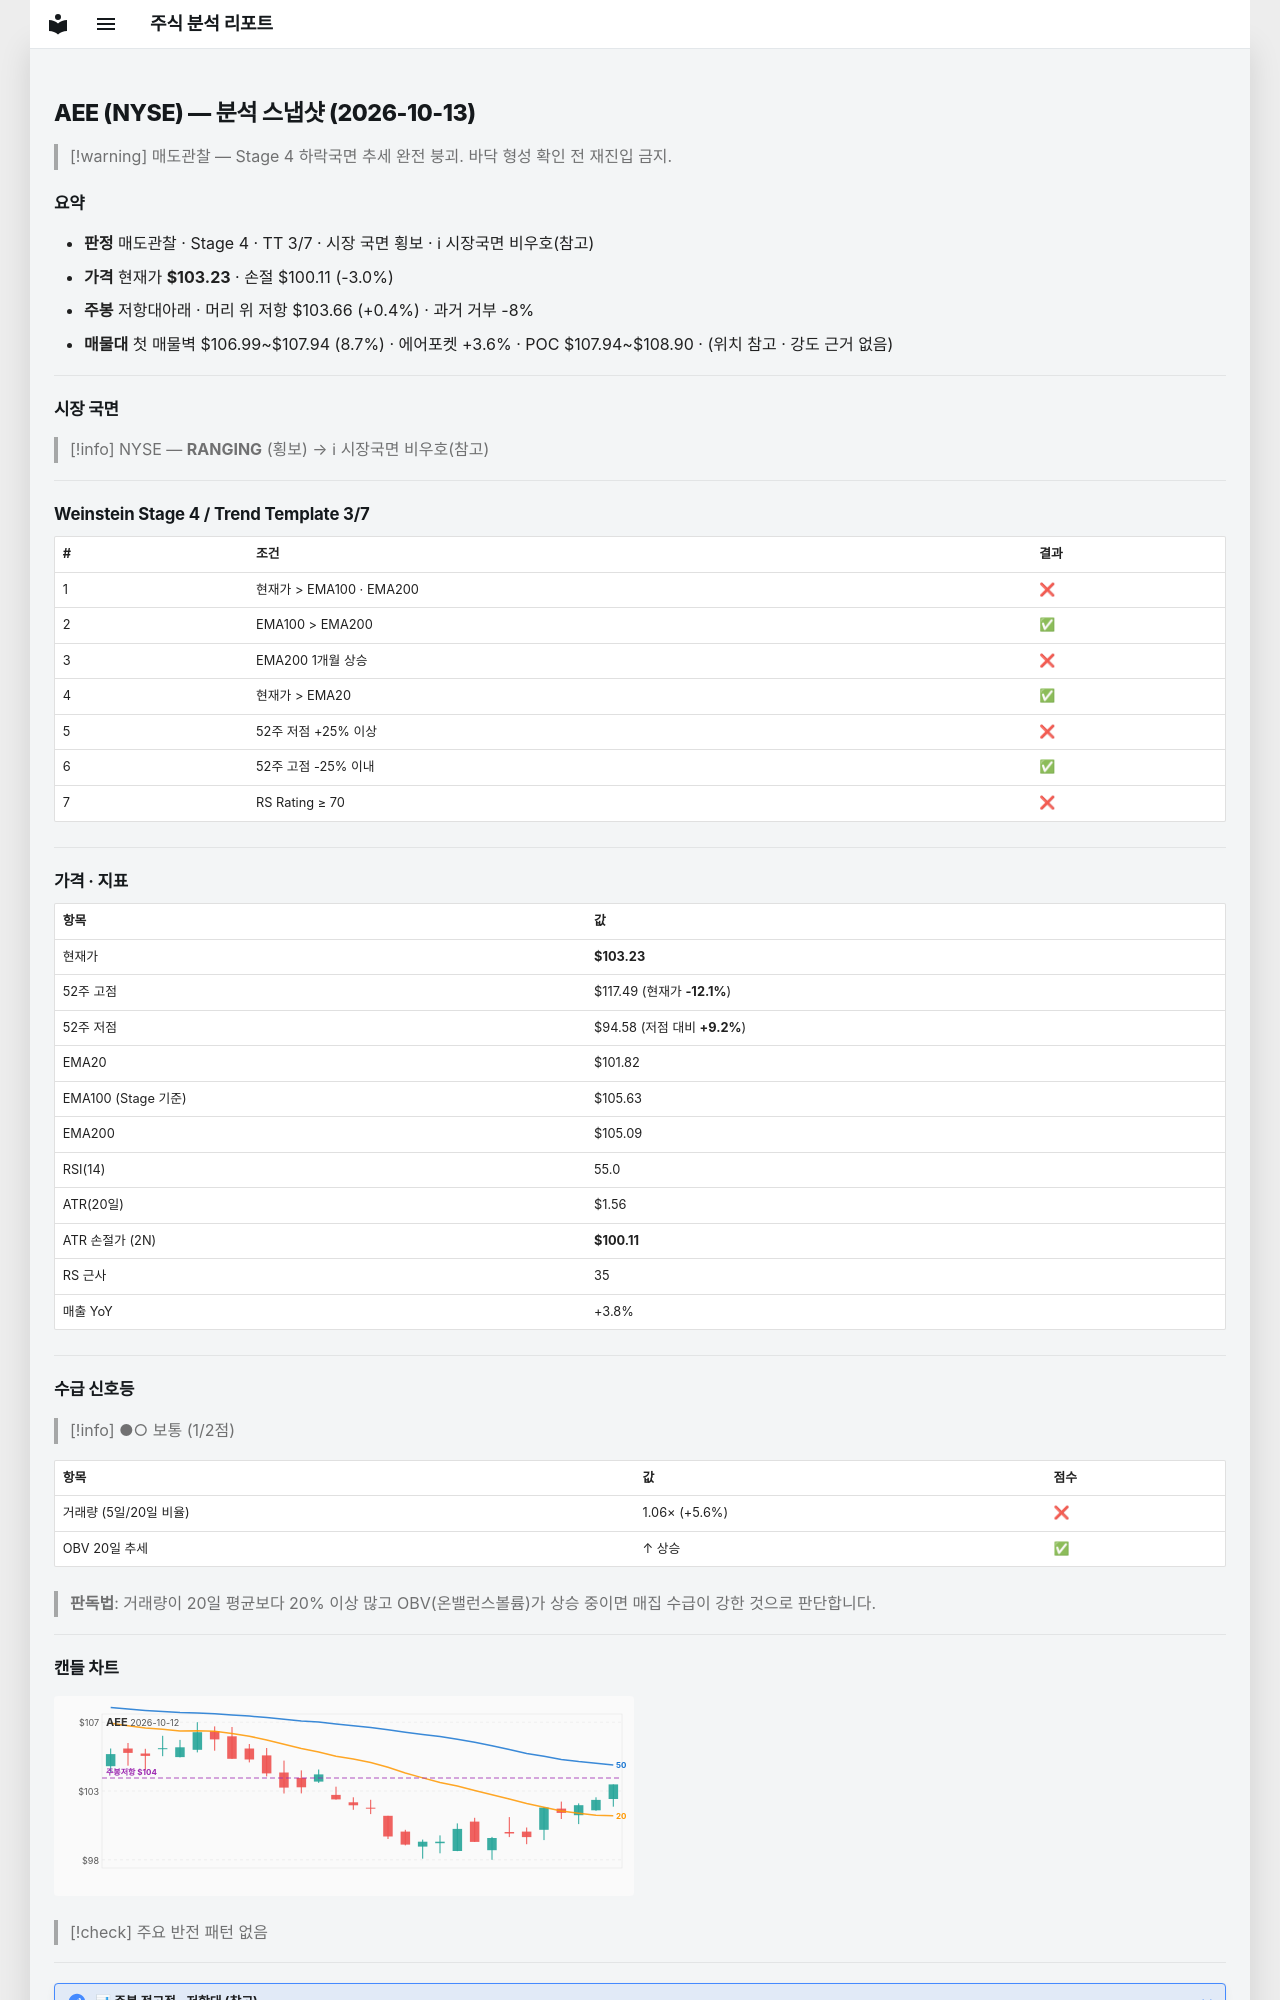

repository: soloandco/stock-reports · page: snapshots/AEE-2026-10-13/index.html · generator: mkdocs

---
type: analysis-snapshot
title: AEE 분석 스냅샷
ticker: AEE
market: NYSE
created: 2026-10-13
updated: 2026-10-13
bar-date: 2026-10-12
verdict: 매도관찰
real-rr: 0.14
sma50-gap-pct: 1.4
weekly-position: 저항대아래
weekly-overhead-price: 103.66
weekly-overhead-pct: 0.4
stage: 4
trend-template-score: 3
tt-max: 7
ma-set: ema-20-100-200
price: 103.2300033569336
stop-price: 100.11425422480355
market-regime: RANGING
supply-demand-score: 1/2
supply-demand-label: 보통
status: tracking
tags:
  - stock-agent
  - watchlist
  - AEE
  - analysis
related:
  - "[[analysis-template]]"
---

# AEE (NYSE) — 분석 스냅샷 (2026-10-13)

> [!warning] 매도관찰 — Stage 4 하락국면
> 추세 완전 붕괴. 바닥 형성 확인 전 재진입 금지.

## 요약

- **판정** 매도관찰 · Stage 4 · TT 3/7 · 시장 국면 횡보 · ℹ 시장국면 비우호(참고)
- **가격** 현재가 **$103.23** · 손절 $100.11 (-3.0%)
- **주봉** 저항대아래 · 머리 위 저항 $103.66 (+0.4%) · 과거 거부 -8%
- **매물대** 첫 매물벽 $106.99~$107.94 (8.7%) · 에어포켓 +3.6% · POC $107.94~$108.90 · (위치 참고 · 강도 근거 없음)

---

## 시장 국면

> [!info] NYSE — **RANGING** (횡보) → ℹ 시장국면 비우호(참고)

---

## Weinstein Stage 4 / Trend Template 3/7

| # | 조건 | 결과 |
|---|------|------|
| 1 | 현재가 > EMA100 · EMA200 | ❌ |
| 2 | EMA100 > EMA200 | ✅ |
| 3 | EMA200 1개월 상승 | ❌ |
| 4 | 현재가 > EMA20 | ✅ |
| 5 | 52주 저점 +25% 이상 | ❌ |
| 6 | 52주 고점 -25% 이내 | ✅ |
| 7 | RS Rating ≥ 70 | ❌ |

---

## 가격 · 지표

| 항목 | 값 |
|------|---|
| 현재가 | **$103.23** |
| 52주 고점 | $117.49 (현재가 **-12.1%**) |
| 52주 저점 | $94.58 (저점 대비 **+9.2%**) |
| EMA20 | $101.82 |
| EMA100 (Stage 기준) | $105.63 |
| EMA200 | $105.09 |
| RSI(14) | 55.0 |
| ATR(20일) | $1.56 |
| ATR 손절가 (2N) | **$100.11** |
| RS 근사 | 35 |
| 매출 YoY | +3.8% |

---
## 수급 신호등

> [!info] ●○ 보통 (1/2점)

| 항목 | 값 | 점수 |
|------|------|------|
| 거래량 (5일/20일 비율) | 1.06× (+5.6%) | ❌ |
| OBV 20일 추세 | ↑ 상승 | ✅ |

> **판독법**: 거래량이 20일 평균보다 20% 이상 많고 OBV(온밸런스볼륨)가 상승 중이면 매집 수급이 강한 것으로 판단합니다.

---
